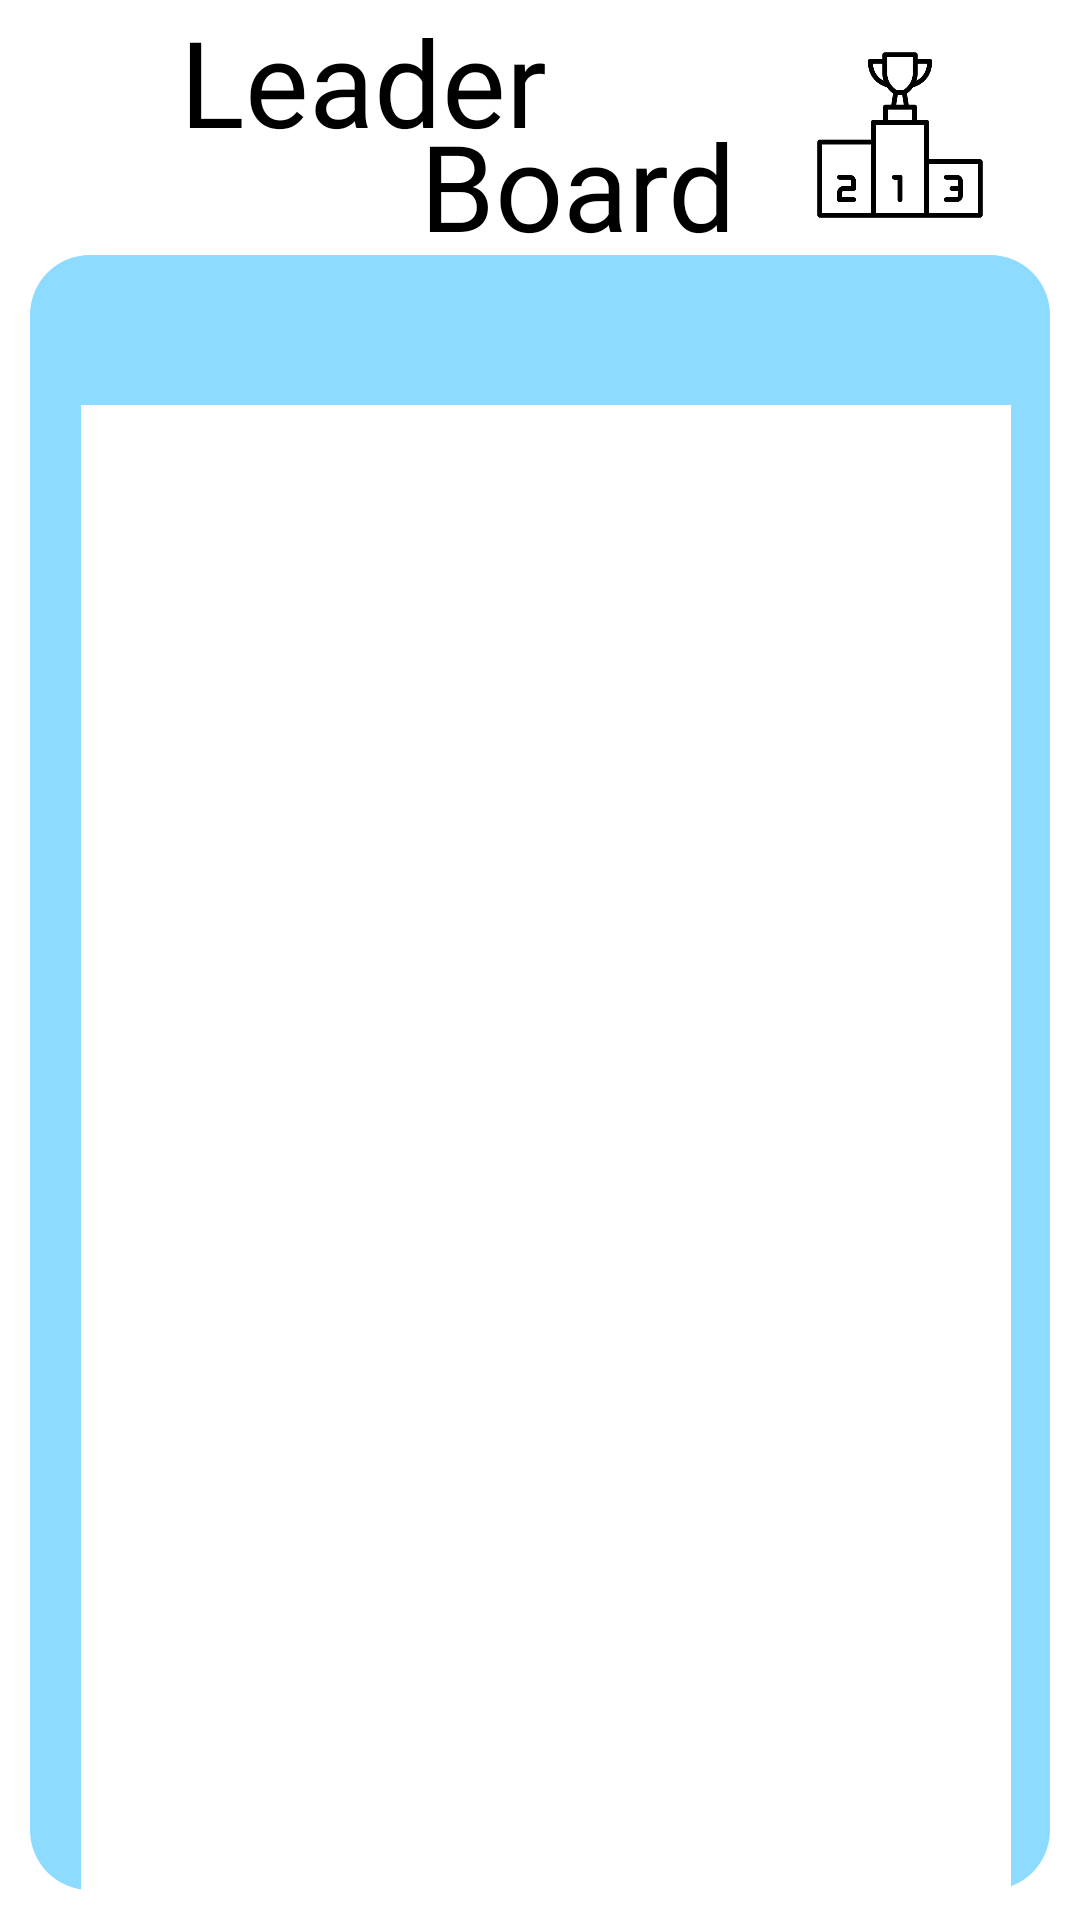

Produce the Android XML layout that renders to this screen, including the resource entries it uses.
<!-- AndroidManifest.xml: application theme Theme.SpeakPediaforFinals -->
<!-- res/layout/speak_quiz_leaderboard_layout.xml -->
<?xml version="1.0" encoding="utf-8"?>
<RelativeLayout
    xmlns:android="http://schemas.android.com/apk/res/android"
    xmlns:app="http://schemas.android.com/apk/res-auto"
    xmlns:tools="http://schemas.android.com/tools"
    android:id="@+id/translator"
    android:layout_width="match_parent"
    android:layout_height="match_parent"
    android:background="@color/white"
    android:orientation="vertical"
    android:padding="10dp"
    tools:context=".MainActivity">

    <ImageView
        android:id="@+id/LeaderboardBack"
        android:layout_width="40dp"
        android:layout_height="40dp"
        android:layout_marginTop="15dp"
        android:layout_marginStart="1dp"
        android:background="@drawable/left_arrow" />

    <TextView
        android:layout_width="wrap_content"
        android:layout_height="wrap_content"
        android:layout_marginStart="50dp"
        android:layout_marginTop="-10dp"
        android:text="Leader"
        style="@style/FontsForAllHeading"/>

    <TextView
        android:layout_width="wrap_content"
        android:layout_height="wrap_content"
        android:layout_marginStart="130dp"
        android:layout_marginTop="25dp"
        android:text="Board"
        style="@style/FontsForAllHeading"/>

    <ImageView
        android:layout_width="60dp"
        android:layout_height="60dp"
        android:layout_marginTop="5dp"
        android:layout_marginStart="260dp"
        android:src="@drawable/leaderboard"/>

    <RelativeLayout
        android:id="@+id/leaderboardblue"
        style="@style/SharedImageViewStyle"
        android:layout_width="match_parent"
        android:layout_height="match_parent"
        android:layout_marginTop="75dp">


        <TextView
            android:id="@+id/leaderboardlist"
            android:layout_width="310dp"
            android:layout_height="500dp"
            android:layout_marginStart="17dp"
            android:layout_marginTop="50dp"
            android:background="@color/white"
            android:ellipsize="end"
            android:maxLines="10"
            android:scrollbars="vertical"
            android:textAlignment="center"
            android:textColor="@color/black"
            android:textSize="20sp"
            android:textStyle="bold" />



    </RelativeLayout>

</RelativeLayout>
<!-- resources referenced by this layout -->
<resources>
  <color name="black">#FF000000</color>
  <color name="white">#FFFFFFFF</color>
  <!-- drawable leaderboard: png bitmap (drawable, 7766 bytes) -->
  <style name="FontsForAllHeading">
          <item name="android:fontFamily">@font/baloo</item>
          <item name="android:textColor">@color/black</item>
          <item name="android:textSize">40sp</item>
          
      </style>
  <style name="SharedImageViewStyle">
          
          <item name="android:background">@drawable/round_edges</item>
          <item name="android:layout_height">190dp</item>
          <item name="android:layout_marginTop">-40dp</item>
      </style>
  <style name="Theme.SpeakPediaforFinals" parent="Base.Theme.SpeakPediaforFinals" />
  <!-- drawable round_edges (drawable) -->
  <?xml version="1.0" encoding="utf-8"?>
  <shape xmlns:android="http://schemas.android.com/apk/res/android"
      android:shape="rectangle">
      <corners android:radius="20dp" />
      <solid android:color="@color/very_light_blue" />
  </shape>
  <style name="Base.Theme.SpeakPediaforFinals" parent="Theme.Material3.DayNight.NoActionBar">
          
          
      </style>
  <color name="very_light_blue">#8DDCFF</color>
</resources>
